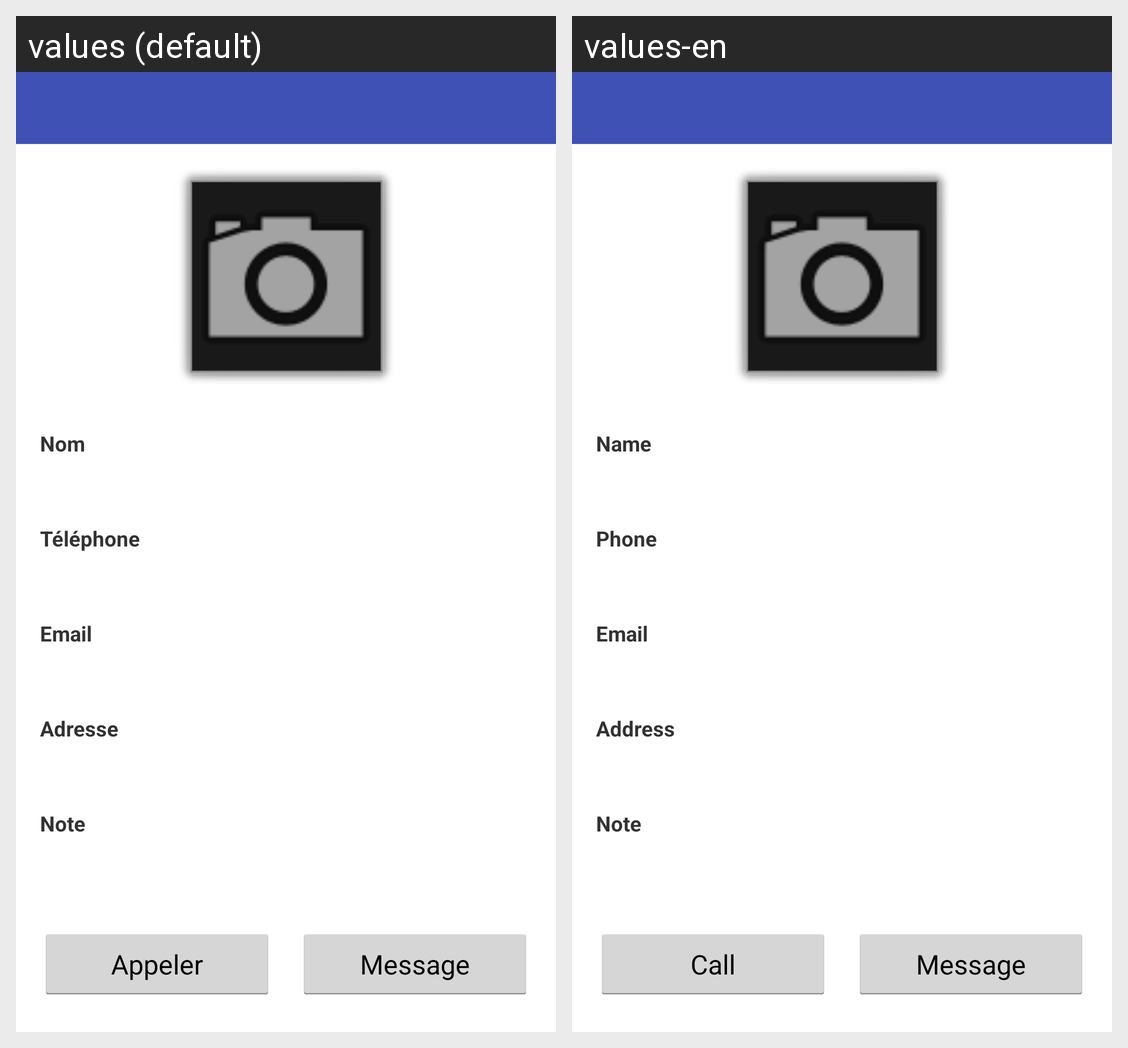

The Android screen above is rendered under two locales of the same app. Produce the string resources it draws, with the default and per-locale values.
Android screen res/layout/activity_contact_detail.xml rendered under 2 locales, left to right: values (default), values-en. Device: Nexus 5 (rendered at 1080×1920; each locale shown at half size, 540×960, under a caption strip naming it); theme AppTheme.
Strings drawn on this screen, with the default value and each locale's value (text and hints the layout hard-codes, and strings that could not be matched under every locale, appear in the picture but are not listed):

name
  values: Nom
  values-en: Name

phone
  values: Téléphone
  values-en: Phone

email
  values: Email
  values-en: Email

address
  values: Adresse
  values-en: Address

note
  values: Note
  values-en: Note

call
  values: Appeler
  values-en: Call

message
  values: Message
  values-en: Message
